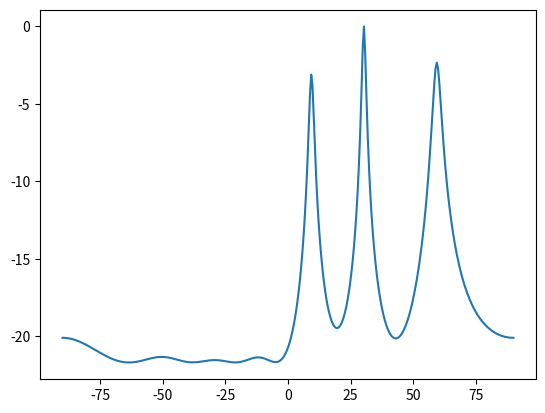

Generate this figure with matplotlib:
import numpy as np
import scipy.signal as ss
import scipy.linalg as LA
import matplotlib.pyplot as plt
 
derad = np.pi / 180
radeg = 180 / np.pi
 
def awgn(x, snr):
    spower = np.sum((np.abs(x) ** 2)) / x.size
    x = x + np.sqrt(spower / snr) * (np.random.randn(x.shape[0], x.shape[1]) + 1j * np.random.randn(x.shape[0], x.shape[1]))
    return x
 
 
def MUSIC(K,d,theta,snr,n):
 
    iwave = theta.size
    A = np.exp(-1j*2*np.pi*d.reshape(-1,1)@np.sin(theta*derad))
    S = np.random.randn(iwave,n)
    X = A@S
    X = awgn(X,snr)
    print(X.shape)
    Rxx = X@(X.conj().T)/n
    D,EV = LA.eig(Rxx)
    index = np.argsort(D)
    EN = EV.T[index].T[:,0:K-iwave]
 
 
 
 
    for i in range(numAngles):
        a = np.exp(-1j*2*np.pi*d.reshape(-1,1)*np.sin(Angles[i]))
        SP[i] = ((a.conj().T@a)/(a.conj().T@EN@EN.conj().T@a))[0,0]
 
    return SP
 
 
 
 
Angles = np.linspace(-np.pi / 2, np.pi / 2, 360)
numAngles = Angles.size
d = np.arange(0,4,0.5)
theta = np.array([10,30,60]).reshape(1,-1)
SP = np.empty(numAngles,dtype=complex)
SP = MUSIC(K=8,d=d,theta=theta,snr=1,n=500)
 
 
SP = np.abs(SP)
SPmax = np.max(SP)
SP = 10 * np.log10(SP / SPmax)
x = Angles * radeg
plt.plot(x, SP)
plt.show()
 
 
 
 
 
 